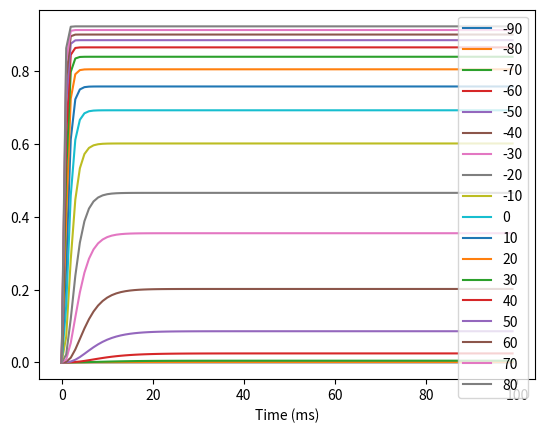

This figure's Python source:
import matplotlib.pyplot as plt
import numpy as np
import pandas as pd

#0.02  77.57   0.89  74.36   0.63   0.02  59.37
# 0.0391410102, 22.9661865, 0.0827730291, 23.1195017, 0.138455123, 0.00375563907, 82.4240423
def alpha_n(V):
    result_alpha = (0.039 * (V + 22.9)) / (1 - np.exp(-0.08 * (V + 23.11)))
    return result_alpha

def beta_n(V):
    result_beta = 0.13 * (np.exp(-0.003 * ( V + 82 )))
    return result_beta

# def alpha_n(V):
#     result_alpha = (0.01 * (V + 55)) / (1 - np.exp(-0.1 * (V + 55)))
#     return result_alpha

# def beta_n(V):
#     result_beta = 0.125 * (np.exp(-0.0125 * ( V + 65 )))
#     return result_beta

def n_inf(alpha, beta):
    result_n_inf =  alpha / (alpha + beta)
    return result_n_inf

def tau_n(alpha, beta):
    result_tau = 1 / (alpha + beta)
    return result_tau

def n_pow_4(n):
    result_n =  n ** 4
    return result_n
    
def get_y(t, V):
    alpha = alpha_n(V)
    beta = beta_n(V)
    n_inf_ = n_inf(alpha, beta)
    tau_n_ = tau_n(alpha, beta)
    n = n_inf_ * (1 - np.exp(-t/tau_n_))
    y_hat = n_pow_4(n)
    return y_hat


dataset = []
n = 0
t_total = 100
VOLTS = np.arange(-90, 90, 10)
results = []

for V in VOLTS:
    voltage_results = []
    for t in np.arange(0, t_total):
        y = get_y(t, V)
        voltage_results.append(y)
        dataset.append((t, V, y))
    results.append(voltage_results)


graph_df = pd.DataFrame(results)
graph_df = graph_df.T
dataset_df = pd.DataFrame(dataset)
print(dataset_df)
graph_df.plot()
plt.legend(np.arange(-90, 90, 10))
plt.xlabel("Time (ms)")
plt.show()

# graph_df.to_csv('Prod/graph_df.csv', index=False)
# dataset_df.to_csv('Prod/dataset.csv', index=False)
